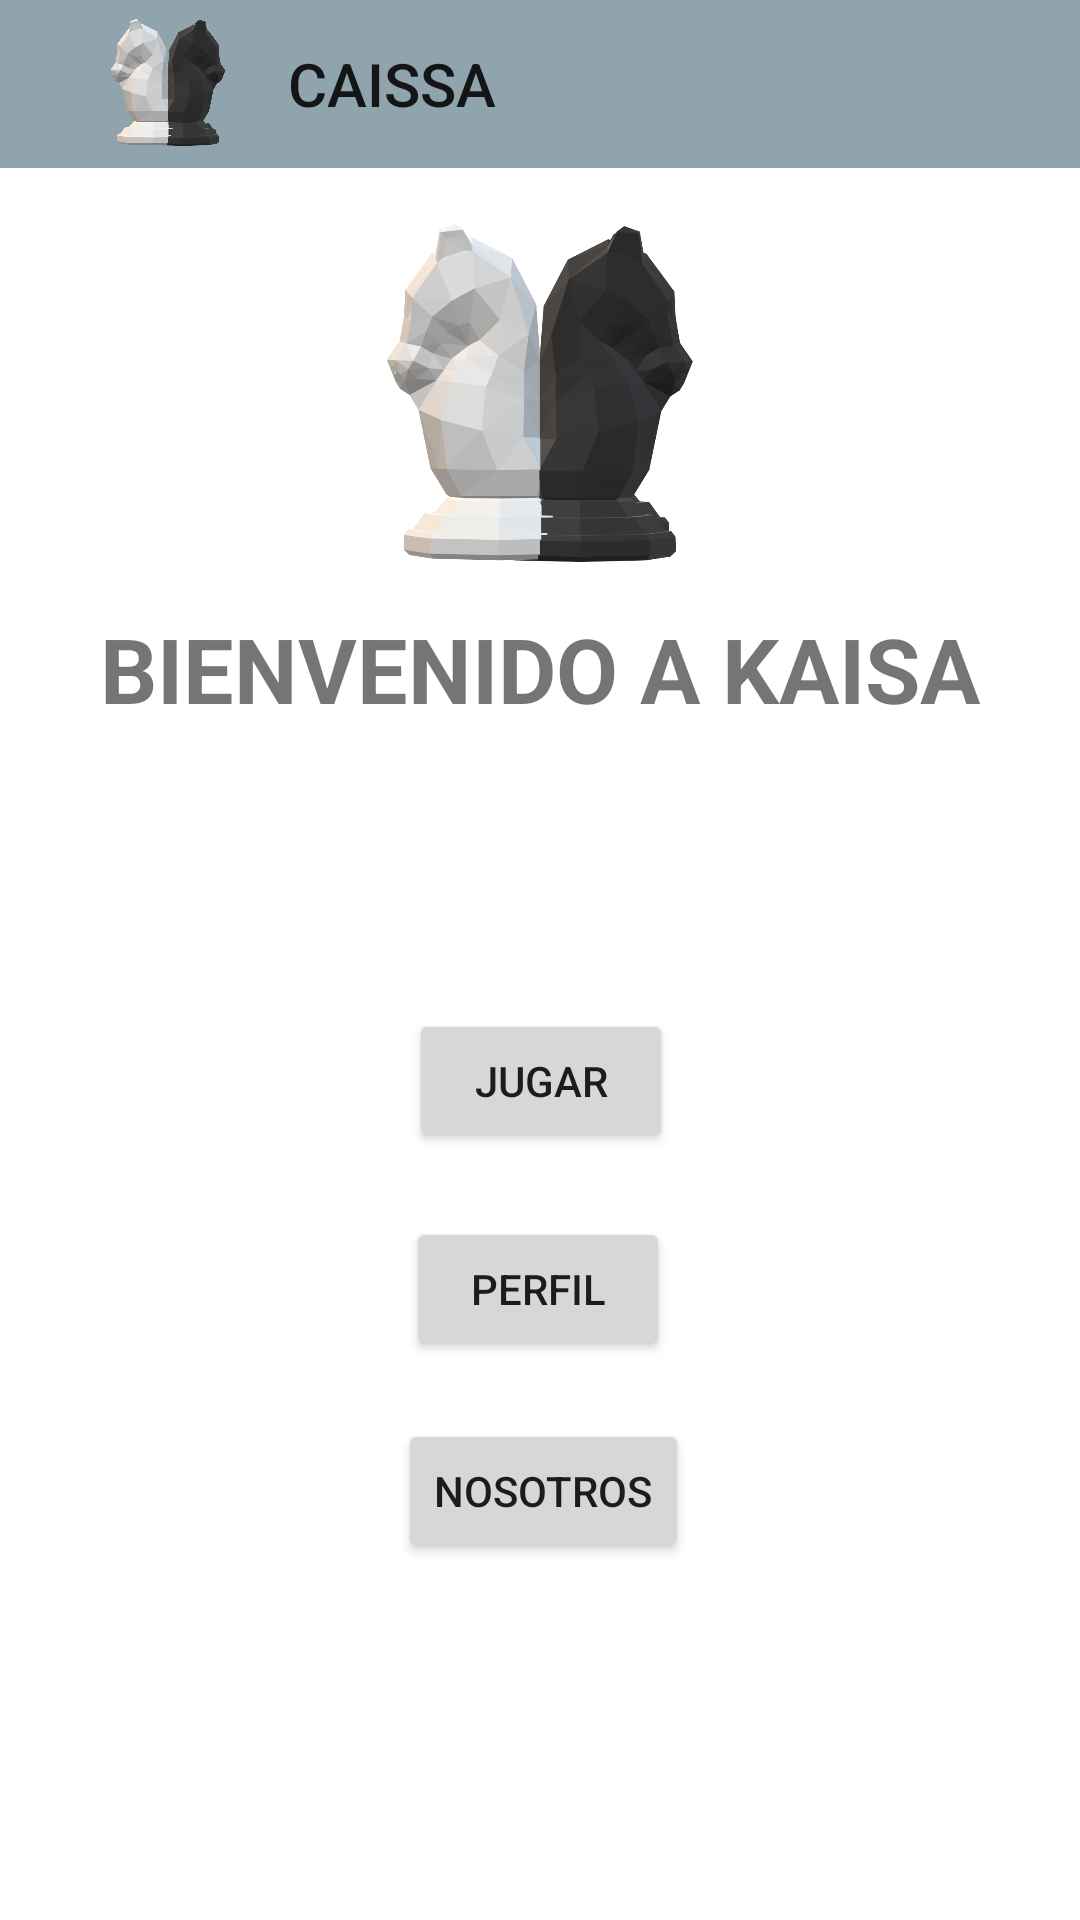

Layout XML and referenced resources for this Android screen:
<!-- AndroidManifest.xml: application theme AppTheme -->
<!-- res/layout/activity_inicio.xml -->
<?xml version="1.0" encoding="utf-8"?>
<androidx.constraintlayout.widget.ConstraintLayout xmlns:android="http://schemas.android.com/apk/res/android"
    xmlns:app="http://schemas.android.com/apk/res-auto"
    xmlns:tools="http://schemas.android.com/tools"
    android:layout_width="match_parent"
    android:layout_height="match_parent"
    tools:context=".InicioActivity">
    <include layout="@layout/activity_master"></include>

    <TextView
        android:id="@+id/BienvenidoLabel2"
        android:layout_width="wrap_content"
        android:layout_height="wrap_content"
        android:fontFamily="sans-serif"
        android:text="BIENVENIDO A KAISA"
        android:textSize="30sp"
        android:textStyle="bold"
        android:transitionName="textTrans"
        app:layout_constraintBottom_toBottomOf="parent"
        app:layout_constraintEnd_toEndOf="parent"
        app:layout_constraintStart_toStartOf="parent"
        app:layout_constraintTop_toTopOf="parent"
        app:layout_constraintVertical_bias="0.338" />

    <TextView
        android:id="@+id/lbPrimerNombre"
        android:layout_width="wrap_content"
        android:layout_height="wrap_content"
        android:fontFamily="sans-serif"
        android:textSize="30sp"
        android:textStyle="bold"
        android:transitionName="textTrans"
        app:layout_constraintBottom_toBottomOf="parent"
        app:layout_constraintEnd_toEndOf="parent"
        app:layout_constraintHorizontal_bias="0.498"
        app:layout_constraintStart_toStartOf="parent"
        app:layout_constraintTop_toTopOf="parent"
        app:layout_constraintVertical_bias="0.416" />

    <ImageView
        android:id="@+id/logoImageView"
        android:layout_width="116dp"
        android:layout_height="139dp"
        android:src="@drawable/logokaisa"
        android:transitionName="logoImageTrans"
        app:layout_constraintBottom_toBottomOf="parent"
        app:layout_constraintEnd_toEndOf="parent"
        app:layout_constraintStart_toStartOf="parent"
        app:layout_constraintTop_toTopOf="parent"
        app:layout_constraintVertical_bias="0.126" />

    <Button
        android:id="@+id/btnPlay"
        android:layout_width="wrap_content"
        android:layout_height="wrap_content"
        android:text="Jugar"
        app:layout_constraintBottom_toBottomOf="parent"
        app:layout_constraintEnd_toEndOf="parent"
        app:layout_constraintHorizontal_bias="0.501"
        app:layout_constraintStart_toStartOf="parent"
        app:layout_constraintTop_toTopOf="parent"
        app:layout_constraintVertical_bias="0.568" />

    <Button
        android:id="@+id/btnPerfil"
        android:layout_width="wrap_content"
        android:layout_height="wrap_content"
        android:text="Perfil"
        app:layout_constraintBottom_toBottomOf="parent"
        app:layout_constraintEnd_toEndOf="parent"
        app:layout_constraintHorizontal_bias="0.498"
        app:layout_constraintStart_toStartOf="parent"
        app:layout_constraintTop_toTopOf="parent"
        app:layout_constraintVertical_bias="0.685" />

    <Button
        android:id="@+id/btnNosotros"
        android:layout_width="wrap_content"
        android:layout_height="wrap_content"
        android:text="Nosotros"
        app:layout_constraintBottom_toBottomOf="parent"
        app:layout_constraintEnd_toEndOf="parent"
        app:layout_constraintHorizontal_bias="0.505"
        app:layout_constraintStart_toStartOf="parent"
        app:layout_constraintTop_toTopOf="parent"
        app:layout_constraintVertical_bias="0.799" />

</androidx.constraintlayout.widget.ConstraintLayout>
<!-- res/layout/activity_master.xml (included above) -->
<?xml version="1.0" encoding="utf-8"?>
<androidx.appcompat.widget.Toolbar
    xmlns:android="http://schemas.android.com/apk/res/android"
    xmlns:app="http://schemas.android.com/apk/res-auto"
    xmlns:tools="http://schemas.android.com/tools"
    android:layout_width="match_parent"
    android:layout_height="?attr/actionBarSize"
    android:background="#90a4ae"
    app:popupTheme="@style/AppTheme"
    android:fitsSystemWindows="true"
    tools:context=".MainActivity"
    android:id="@+id/toolbarCustom">
    <androidx.appcompat.widget.AppCompatImageView
        android:id="@+id/logo_caissa"
        android:layout_width="80dp"
        android:layout_height="match_parent"
        android:src="@drawable/logokaisa"
        android:padding="5dp"
        app:civ_border_color="#bdbdbd"/>

    <TextView
        android:layout_width="fill_parent"
        android:layout_height="match_parent"
        android:id="@+id/MytittleToolBar"
        android:text="CAISSA"
        style="@style/TextAppearance.AppCompat.Widget.ActionBar.Title"
        android:gravity="center_vertical"
        />

</androidx.appcompat.widget.Toolbar>
<!-- resources referenced by this layout -->
<resources>
  <!-- drawable logokaisa: png bitmap (drawable, 94673 bytes) -->
  <style name="AppTheme" parent="Theme.MaterialComponents.Light.NoActionBar">
          
          <item name="colorPrimary">@color/colorPrimary</item>
          <item name="colorPrimaryDark">@color/colorPrimaryDark</item>s
          <item name="colorAccent">@color/colorAccent</item>
  
          <item name="android:windowContentTransitions">true</item>
  
      </style>
  <color name="colorPrimary">#90a4ae</color>
  <color name="colorPrimaryDark">#62757f</color>
  <color name="colorAccent">#8d6e63</color>
</resources>
